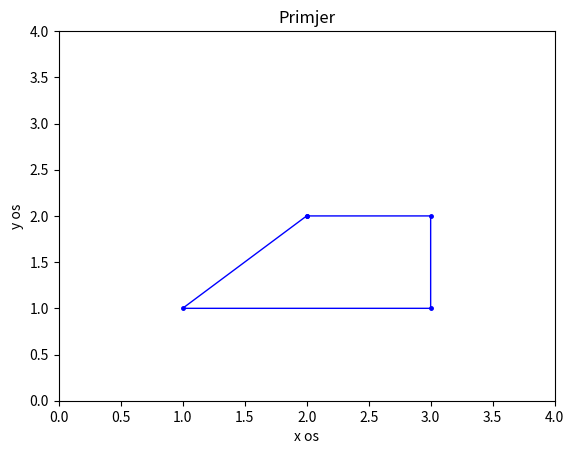

This chart was generated by the following Python code:
import numpy as np
import matplotlib.pyplot as plt
x = np.array([2.0, 3.0, 3.0, 1.0, 2.0])
y= np.array([2.0, 2.0, 1.0, 1.0, 2.0])
plt.plot(x, y, 'b', linewidth=1, marker=".", markersize=5)
plt.axis([0,4,0,4])
plt.xlabel('x os')
plt.ylabel('y os')
plt.title('Primjer')
plt.show()